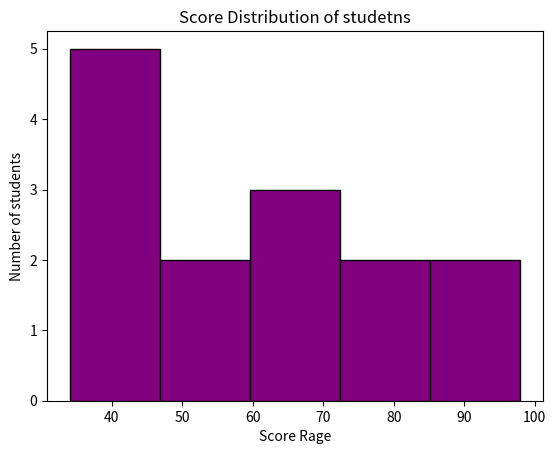

Python code for this plot:
# Data kitna spread hai across ranges.
# jab data ko group mein show krna hota
# e.g : 100 students ky number hain..in mein 50 sy 70 waly kitny hain, OR less then 50 kitny hain etc

import matplotlib.pyplot as plt

marks = [50,40,76,98,45,67,87,34,56,78,45,65,35,64]

plt.hist(marks , bins=5 , color='purple' , edgecolor= 'black')
plt.xlabel('Score Rage')
plt.ylabel('Number of students')
plt.title('Score Distribution of studetns')


# plt.savefig("HistroGram_Graph.png" , dpi = 300 , bbox_inches = 'tight')  # DPI : dots per inch (img quality)
                                                                   # bbox_inches : remove rounded space.
plt.show()
